Dataset: dataset (GitHub, gabrieldgf4/insect-leaf-predation-dataset). Classes: caterpillar, gastropod, grasshopper, green cow, healthy leaf.

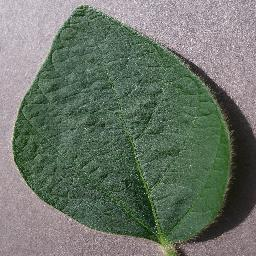
Label: healthy leaf

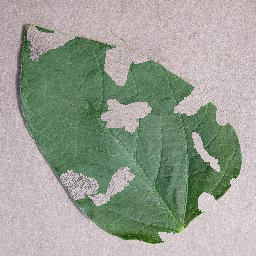
Label: caterpillar

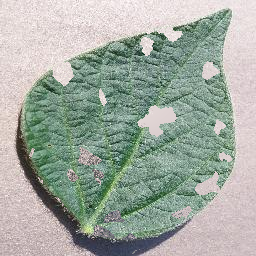
Label: grasshopper

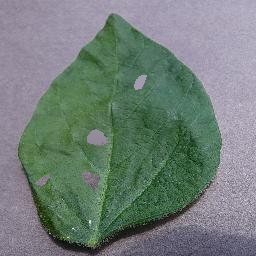
Label: green cow

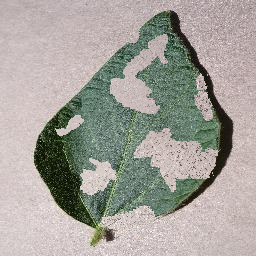
Label: caterpillar

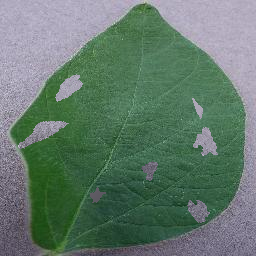
Label: gastropod
